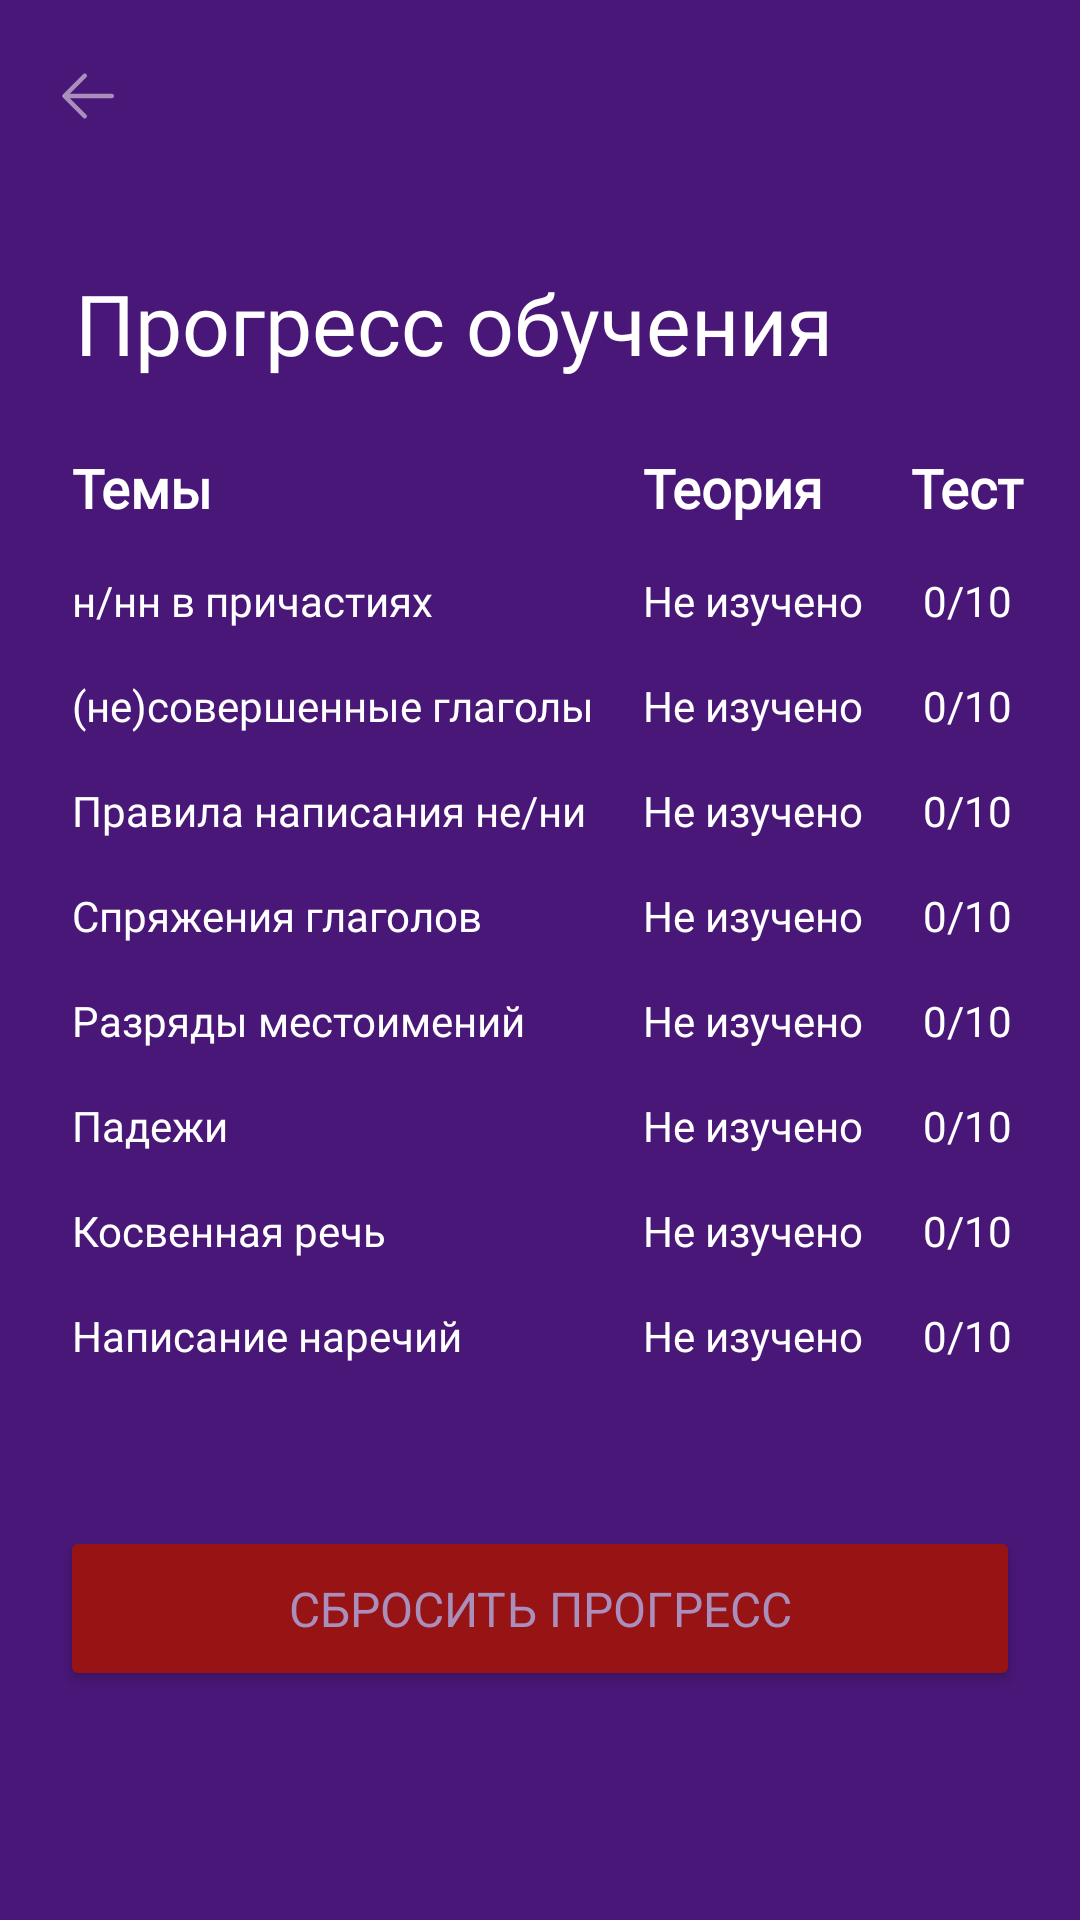

Layout XML and referenced resources for this Android screen:
<!-- AndroidManifest.xml: application theme Theme.StydyRussian -->
<!-- res/layout/fragment_progress.xml -->
<?xml version="1.0" encoding="utf-8"?>
<LinearLayout xmlns:android="http://schemas.android.com/apk/res/android"
    xmlns:tools="http://schemas.android.com/tools"
    android:layout_width="match_parent"
    android:layout_height="match_parent"
    android:orientation="vertical"
    android:background="@color/purple_bg"
    tools:context=".Progress">

    <ImageButton
        android:id="@+id/backButton"
        android:layout_marginTop="10dp"
        android:layout_marginStart="5dp"
        android:layout_width="wrap_content"
        android:layout_height="wrap_content"
        android:backgroundTint="@color/purple_bg"
        android:src="@drawable/back"
        />


    <TextView
        android:id="@+id/textView1"
        android:layout_width="310dp"
        android:layout_height="wrap_content"
        android:layout_gravity="center"
        android:text="@string/progress"
        android:fontFamily="@font/montserratbold"
        android:textSize="28sp"
        android:layout_marginTop="35dp"
        android:textColor="@color/white"
        />



    <TableLayout
    xmlns:android="http://schemas.android.com/apk/res/android"
    android:layout_width="match_parent"
    android:layout_height="wrap_content"
    android:stretchColumns="*"
    android:padding="16dp">

    
        <TableRow>
            <TextView
                android:text="@string/themes"
                android:padding="8dp"
                android:layout_gravity="start"
                android:fontFamily="@font/montserratbold"
                android:textSize="18sp"
                android:textColor="@color/white"
                android:textStyle="bold"/>
            <TextView
                android:text="@string/theory"
                android:padding="8dp"
                android:layout_gravity="start"
                android:textSize="18sp"
                android:fontFamily="@font/montserratbold"
                android:textColor="@color/white"
                android:textStyle="bold"/>
            <TextView
                android:text="@string/test"
                android:padding="8dp"
                android:textSize="18sp"
                android:layout_gravity="start"
                android:fontFamily="@font/montserratbold"
                android:textColor="@color/white"
                android:textStyle="bold"/>
        </TableRow>

        
        <TableRow>
            <TextView
                android:text="@string/theme1"
                android:fontFamily="@font/montserratmedium"
                android:textColor="@color/white"
                android:padding="8dp"/>
            <TextView
                android:id="@+id/theory1"
                android:text="@string/notStudied"
                android:layout_gravity="end"
                android:fontFamily="@font/montserratmedium"
                android:textColor="@color/white"
                android:padding="8dp"/>
            <TextView
                android:id="@+id/test1"
                android:text="@string/nilOutOfTen"
                android:layout_gravity="center"
                android:fontFamily="@font/montserratmedium"
                android:textColor="@color/white"
                android:padding="8dp"/>
        </TableRow>

        <TableRow>
            <TextView
                android:text="@string/theme2"
                android:fontFamily="@font/montserratmedium"
                android:textColor="@color/white"
                android:padding="8dp"/>
            <TextView
                android:id="@+id/theory2"
                android:text="@string/notStudied"
                android:layout_gravity="end"
                android:fontFamily="@font/montserratmedium"
                android:textColor="@color/white"
                android:padding="8dp"/>
            <TextView
                android:id="@+id/test2"
                android:text="@string/nilOutOfTen"
                android:layout_gravity="center"
                android:fontFamily="@font/montserratmedium"
                android:textColor="@color/white"
                android:padding="8dp"/>
        </TableRow>

        <TableRow>
            <TextView
                android:text="@string/theme3"
                android:fontFamily="@font/montserratmedium"
                android:textColor="@color/white"
                android:padding="8dp"/>
            <TextView
                android:id="@+id/theory3"
                android:text="@string/notStudied"
                android:layout_gravity="end"
                android:fontFamily="@font/montserratmedium"
                android:textColor="@color/white"
                android:padding="8dp"/>
            <TextView
                android:id="@+id/test3"
                android:text="@string/nilOutOfTen"
                android:layout_gravity="center"
                android:fontFamily="@font/montserratmedium"
                android:textColor="@color/white"
                android:padding="8dp"/>
        </TableRow>

        <TableRow>
            <TextView
                android:text="@string/theme4"
                android:fontFamily="@font/montserratmedium"
                android:textColor="@color/white"
                android:padding="8dp"/>
            <TextView
                android:id="@+id/theory4"
                android:text="@string/notStudied"
                android:layout_gravity="end"
                android:fontFamily="@font/montserratmedium"
                android:textColor="@color/white"
                android:padding="8dp"/>
            <TextView
                android:id="@+id/test4"
                android:text="@string/nilOutOfTen"
                android:layout_gravity="center"
                android:fontFamily="@font/montserratmedium"
                android:textColor="@color/white"
                android:padding="8dp"/>
        </TableRow>

        <TableRow>
            <TextView
                android:text="@string/theme5"
                android:fontFamily="@font/montserratmedium"
                android:textColor="@color/white"
                android:padding="8dp"/>
            <TextView
                android:id="@+id/theory5"
                android:text="@string/notStudied"
                android:layout_gravity="end"
                android:fontFamily="@font/montserratmedium"
                android:textColor="@color/white"
                android:padding="8dp"/>
            <TextView
                android:id="@+id/test5"
                android:text="@string/nilOutOfTen"
                android:layout_gravity="center"
                android:fontFamily="@font/montserratmedium"
                android:textColor="@color/white"
                android:padding="8dp"/>
        </TableRow>

        <TableRow>
            <TextView
                android:text="@string/theme6"
                android:fontFamily="@font/montserratmedium"
                android:textColor="@color/white"
                android:padding="8dp"/>
            <TextView
                android:id="@+id/theory6"
                android:text="@string/notStudied"
                android:layout_gravity="end"
                android:fontFamily="@font/montserratmedium"
                android:textColor="@color/white"
                android:padding="8dp"/>
            <TextView
                android:id="@+id/test6"
                android:text="@string/nilOutOfTen"
                android:layout_gravity="center"
                android:fontFamily="@font/montserratmedium"
                android:textColor="@color/white"
                android:padding="8dp"/>
        </TableRow>

        <TableRow>
            <TextView
                android:text="@string/theme7"
                android:fontFamily="@font/montserratmedium"
                android:textColor="@color/white"
                android:padding="8dp"/>
            <TextView
                android:id="@+id/theory7"
                android:text="@string/notStudied"
                android:layout_gravity="end"
                android:fontFamily="@font/montserratmedium"
                android:textColor="@color/white"
                android:padding="8dp"/>
            <TextView
                android:id="@+id/test7"
                android:text="@string/nilOutOfTen"
                android:layout_gravity="center"
                android:fontFamily="@font/montserratmedium"
                android:textColor="@color/white"
                android:padding="8dp"/>
        </TableRow>

        <TableRow>
            <TextView
                android:text="@string/theme8"
                android:fontFamily="@font/montserratmedium"
                android:textColor="@color/white"
                android:padding="8dp"/>
            <TextView
                android:id="@+id/theory8"
                android:text="@string/notStudied"
                android:layout_gravity="end"
                android:fontFamily="@font/montserratmedium"
                android:textColor="@color/white"
                android:padding="8dp"/>
            <TextView
                android:id="@+id/test8"
                android:text="@string/nilOutOfTen"
                android:layout_gravity="center"
                android:fontFamily="@font/montserratmedium"
                android:textColor="@color/white"
                android:padding="8dp"/>
        </TableRow>




</TableLayout>

    <Button
        android:id="@+id/button"
        android:layout_width="320dp"
        android:layout_height="55dp"
        android:layout_marginTop="30dp"
        android:layout_gravity="center"
        android:textSize="16sp"
        android:fontFamily="@font/montserratbold"
        android:backgroundTint="#981414"
        android:textColor="@color/ef_font"
        android:text="@string/reset"
        />



</LinearLayout>
<!-- resources referenced by this layout -->
<resources>
  <color name="ef_font">#aa8fbd</color>
  <color name="purple_bg">#491778</color>
  <color name="white">#FFFFFFFF</color>
  <!-- drawable back (drawable) -->
  <vector android:height="24dp" android:viewportHeight="1024"
      android:viewportWidth="1024" android:width="24dp" xmlns:android="http://schemas.android.com/apk/res/android">
      <path android:fillColor="#AA8FBD" android:pathData="M224,480h640a32,32 0,1 1,0 64H224a32,32 0,0 1,0 -64z"/>
      <path android:fillColor="#AA8FBD" android:pathData="m237.2,512 l265.4,265.3a32,32 0,0 1,-45.3 45.3l-288,-288a32,32 0,0 1,0 -45.3l288,-288a32,32 0,1 1,45.3 45.3L237.2,512z"/>
  </vector>
  <string name="nilOutOfTen">0/10</string>
  <string name="notStudied">Не изучено</string>
  <string name="progress">Прогресс обучения</string>
  <string name="reset">Сбросить прогресс</string>
  <string name="test">Тест</string>
  <string name="theme1">н/нн в причастиях</string>
  <string name="theme2">(не)совершенные глаголы</string>
  <string name="theme3">Правила написания не/ни</string>
  <string name="theme4">Спряжения глаголов</string>
  <string name="theme5">Разряды местоимений</string>
  <string name="theme6">Падежи</string>
  <string name="theme7">Косвенная речь</string>
  <string name="theme8">Написание наречий</string>
  <string name="themes">Темы</string>
  <string name="theory">Теория</string>
  <style name="Theme.StydyRussian" parent="Base.Theme.StydyRussian" />
  <style name="Base.Theme.StydyRussian" parent="Theme.Material3.DayNight.NoActionBar">
          
          
      </style>
</resources>
